Labelled photos from "Augmentation", an image-classification folder in Priyanah/Cervical-Cancer-Using-Machine-Learning. The possible labels are: carcinoma in situ, light dysplastic, moderate dysplastic, normal columnar, normal intermediate, normal superficial, severe dysplastic.

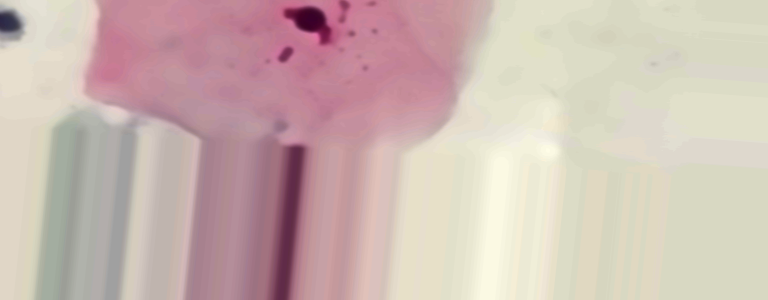
Label: normal superficial

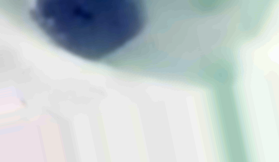
Label: light dysplastic

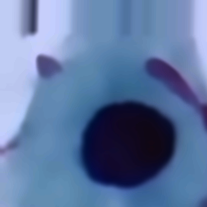
Label: moderate dysplastic

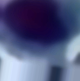
Label: severe dysplastic

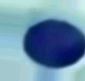
Label: carcinoma in situ

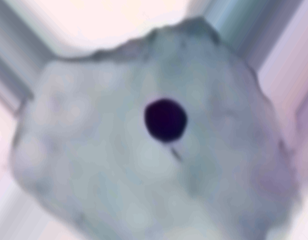
Label: normal intermediate
